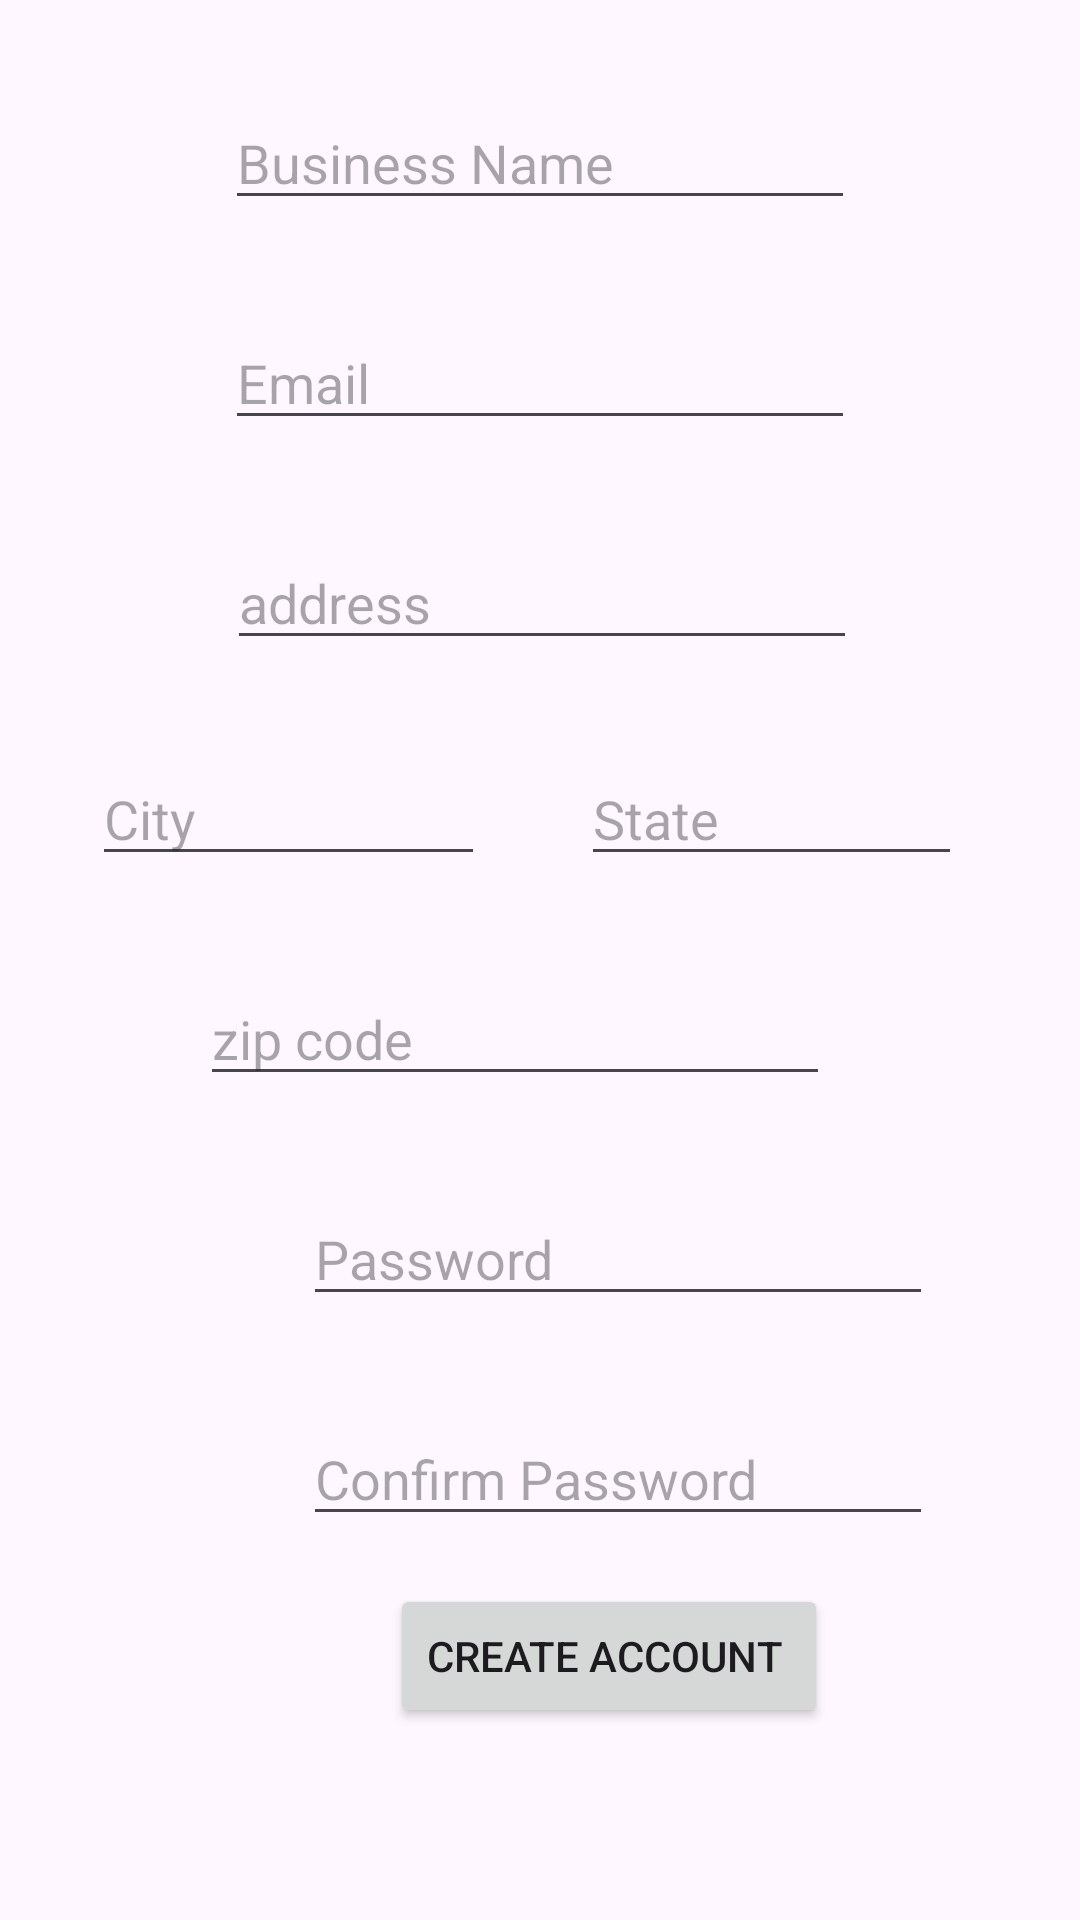

Android layout source for this screen:
<!-- AndroidManifest.xml: application theme Theme.Finalprojectautosync -->
<!-- res/layout/fragment_business_signup.xml -->
<?xml version="1.0" encoding="utf-8"?>
<androidx.constraintlayout.widget.ConstraintLayout xmlns:android="http://schemas.android.com/apk/res/android"
    xmlns:app="http://schemas.android.com/apk/res-auto"
    xmlns:tools="http://schemas.android.com/tools"
    android:layout_width="match_parent"
    android:layout_height="match_parent"
    tools:context=".accountcreation.BusinessSignupFragment">

    <EditText
        android:id="@+id/signupBusinessName"
        android:layout_width="wrap_content"
        android:layout_height="wrap_content"
        android:layout_marginStart="101dp"
        android:layout_marginTop="32dp"
        android:layout_marginEnd="101dp"
        android:ems="10"
        android:hint="Business Name"
        android:inputType="text"
        app:layout_constraintEnd_toEndOf="parent"
        app:layout_constraintStart_toStartOf="parent"
        app:layout_constraintTop_toTopOf="parent" />

    <EditText
        android:id="@+id/signupBusinessEmail"
        android:layout_width="wrap_content"
        android:layout_height="wrap_content"
        android:layout_marginStart="101dp"
        android:layout_marginTop="32dp"
        android:layout_marginEnd="101dp"
        android:ems="10"
        android:hint="Email"
        android:inputType="textEmailAddress"
        app:layout_constraintEnd_toEndOf="parent"
        app:layout_constraintStart_toStartOf="parent"
        app:layout_constraintTop_toBottomOf="@+id/signupBusinessName" />


    <EditText
        android:id="@+id/businessAddress"
        android:layout_width="wrap_content"
        android:layout_height="wrap_content"
        android:layout_marginStart="101dp"
        android:layout_marginTop="32dp"
        android:layout_marginEnd="100dp"
        android:ems="10"
        android:inputType="text"
        android:hint="address"
        app:layout_constraintEnd_toEndOf="parent"
        app:layout_constraintStart_toStartOf="parent"
        app:layout_constraintTop_toBottomOf="@+id/signupBusinessEmail" />

    <EditText
        android:id="@+id/city"
        android:layout_width="131dp"
        android:layout_height="40dp"
        android:layout_marginStart="64dp"
        android:layout_marginTop="32dp"
        android:layout_marginEnd="16dp"
        android:ems="10"
        android:hint="City"
        android:inputType="text"
        app:layout_constraintEnd_toStartOf="@+id/state"
        app:layout_constraintStart_toStartOf="parent"
        app:layout_constraintTop_toBottomOf="@+id/businessAddress" />

    <EditText
        android:id="@+id/state"
        android:layout_width="127dp"
        android:layout_height="40dp"
        android:layout_marginStart="16dp"
        android:layout_marginTop="32dp"
        android:layout_marginEnd="73dp"
        android:ems="10"
        android:hint="State"
        android:inputType="text"
        android:maxLength="2"
        app:layout_constraintEnd_toEndOf="parent"
        app:layout_constraintStart_toEndOf="@+id/city"
        app:layout_constraintTop_toBottomOf="@+id/businessAddress" />

    <EditText
        android:id="@+id/zipCode"
        android:layout_width="wrap_content"
        android:layout_height="wrap_content"
        android:layout_marginStart="92dp"
        android:layout_marginTop="32dp"
        android:layout_marginEnd="109dp"
        android:ems="10"
        android:hint="zip code"
        android:inputType="text"
        android:maxLength="5"
        app:layout_constraintEnd_toEndOf="parent"
        app:layout_constraintStart_toStartOf="parent"
        app:layout_constraintTop_toBottomOf="@+id/state" />
    <EditText
        android:id="@+id/signupBusinessPassword"
        android:layout_width="wrap_content"
        android:layout_height="wrap_content"
        android:layout_marginStart="101dp"
        android:layout_marginTop="32dp"
        android:layout_marginEnd="101dp"
        android:ems="10"
        android:hint="Password"
        android:inputType="textPassword"
        app:layout_constraintEnd_toEndOf="parent"
        app:layout_constraintHorizontal_bias="0.0"
        app:layout_constraintStart_toStartOf="parent"
        app:layout_constraintTop_toBottomOf="@+id/zipCode" />

    <EditText
        android:id="@+id/signupConfirmPassword"
        android:layout_width="wrap_content"
        android:layout_height="wrap_content"
        android:layout_marginStart="101dp"
        android:layout_marginTop="32dp"
        android:layout_marginEnd="101dp"
        android:ems="10"
        android:hint="Confirm Password"
        android:inputType="textPassword"
        app:layout_constraintEnd_toEndOf="parent"
        app:layout_constraintHorizontal_bias="0.0"
        app:layout_constraintStart_toStartOf="parent"
        app:layout_constraintTop_toBottomOf="@+id/signupBusinessPassword" />

    <Button
        android:id="@+id/businessSignupBtn"
        android:layout_width="wrap_content"
        android:layout_height="wrap_content"
        android:layout_marginStart="130dp"
        android:layout_marginTop="16dp"
        android:layout_marginEnd="131dp"
        android:onClick="createBusinessAccount"
        android:text="Create Account "
        app:layout_constraintEnd_toEndOf="parent"
        app:layout_constraintHorizontal_bias="0.0"
        app:layout_constraintStart_toStartOf="parent"
        app:layout_constraintTop_toBottomOf="@+id/signupConfirmPassword" />



</androidx.constraintlayout.widget.ConstraintLayout>
<!-- resources referenced by this layout -->
<resources>
  <style name="Theme.Finalprojectautosync" parent="Base.Theme.Finalprojectautosync" />
  <style name="Base.Theme.Finalprojectautosync" parent="Theme.Material3.DayNight.NoActionBar">
          
          
      </style>
</resources>
